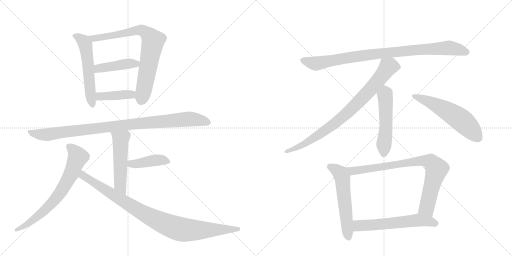
t = 0.00 s
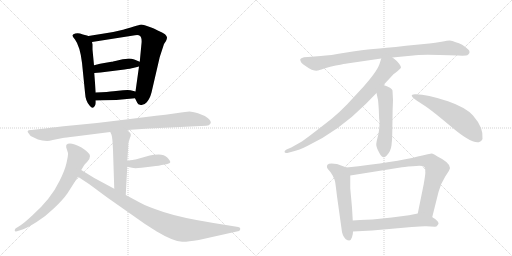
t = 2.52 s
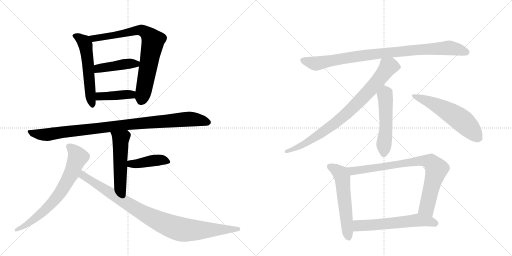
t = 5.04 s
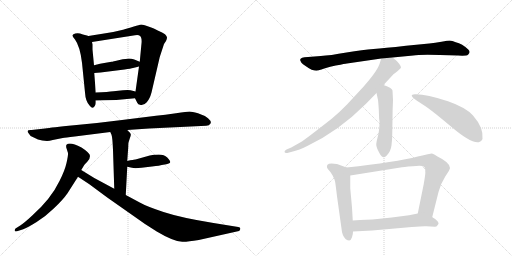
t = 7.55 s
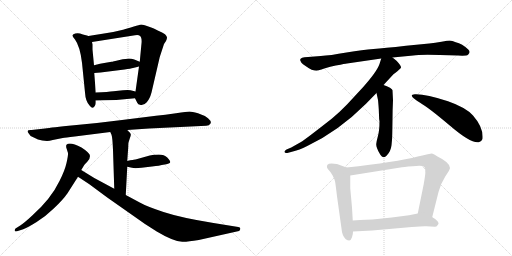
t = 10.07 s
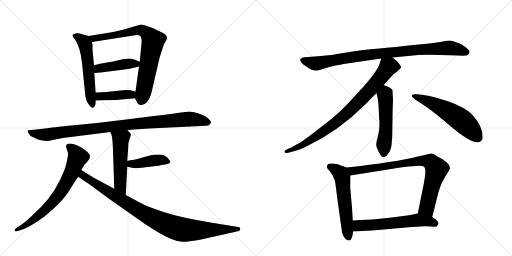
t = 12.59 s

The animated SVG that drew these frames (rendered in a browser with its animation timeline set to each time). Animation: 16 CSS @keyframes rules; one cycle of 12.59 s.

<svg version="1.1" viewBox="0 0 2048 1024" xmlns="http://www.w3.org/2000/svg">
  <g stroke="lightgray" stroke-dasharray="1,1" stroke-width="1" transform="scale(4, 4)">
    <line x1="0" y1="0" x2="256" y2="256"></line>
    <line x1="256" y1="0" x2="0" y2="256"></line>
    <line x1="128" y1="0" x2="128" y2="256"></line>
    <line x1="0" y1="128" x2="256" y2="128"></line>
    <line x1="256" y1="0" x2="512" y2="256"></line>
    <line x1="512" y1="0" x2="256" y2="256"></line>
    <line x1="384" y1="0" x2="384" y2="256"></line>
    <line x1="256" y1="128" x2="512" y2="128"></line>
  </g>
<g transform="scale(1, -1) translate(0, -850)">
   <style type="text/css">
    @keyframes keyframes0 {
      from {
       stroke: black;
       stroke-dashoffset: 558;
       stroke-width: 128;
       }
       64% {
       animation-timing-function: step-end;
       stroke: black;
       stroke-dashoffset: 0;
       stroke-width: 128;
       }
       to {
       stroke: black;
       stroke-width: 1024;
       }
       }
       #make-me-a-hanzi-animation-0 {
         animation: keyframes0 0.704102s both;
         animation-delay: 0.000000s;
         animation-timing-function: linear;
       }
    @keyframes keyframes1 {
      from {
       stroke: black;
       stroke-dashoffset: 778;
       stroke-width: 128;
       }
       72% {
       animation-timing-function: step-end;
       stroke: black;
       stroke-dashoffset: 0;
       stroke-width: 128;
       }
       to {
       stroke: black;
       stroke-width: 1024;
       }
       }
       #make-me-a-hanzi-animation-1 {
         animation: keyframes1 0.883138s both;
         animation-delay: 0.704102s;
         animation-timing-function: linear;
       }
    @keyframes keyframes2 {
      from {
       stroke: black;
       stroke-dashoffset: 430;
       stroke-width: 128;
       }
       58% {
       animation-timing-function: step-end;
       stroke: black;
       stroke-dashoffset: 0;
       stroke-width: 128;
       }
       to {
       stroke: black;
       stroke-width: 1024;
       }
       }
       #make-me-a-hanzi-animation-2 {
         animation: keyframes2 0.599935s both;
         animation-delay: 1.587240s;
         animation-timing-function: linear;
       }
    @keyframes keyframes3 {
      from {
       stroke: black;
       stroke-dashoffset: 408;
       stroke-width: 128;
       }
       57% {
       animation-timing-function: step-end;
       stroke: black;
       stroke-dashoffset: 0;
       stroke-width: 128;
       }
       to {
       stroke: black;
       stroke-width: 1024;
       }
       }
       #make-me-a-hanzi-animation-3 {
         animation: keyframes3 0.582031s both;
         animation-delay: 2.187174s;
         animation-timing-function: linear;
       }
    @keyframes keyframes4 {
      from {
       stroke: black;
       stroke-dashoffset: 974;
       stroke-width: 128;
       }
       76% {
       animation-timing-function: step-end;
       stroke: black;
       stroke-dashoffset: 0;
       stroke-width: 128;
       }
       to {
       stroke: black;
       stroke-width: 1024;
       }
       }
       #make-me-a-hanzi-animation-4 {
         animation: keyframes4 1.042643s both;
         animation-delay: 2.769206s;
         animation-timing-function: linear;
       }
    @keyframes keyframes5 {
      from {
       stroke: black;
       stroke-dashoffset: 521;
       stroke-width: 128;
       }
       63% {
       animation-timing-function: step-end;
       stroke: black;
       stroke-dashoffset: 0;
       stroke-width: 128;
       }
       to {
       stroke: black;
       stroke-width: 1024;
       }
       }
       #make-me-a-hanzi-animation-5 {
         animation: keyframes5 0.673991s both;
         animation-delay: 3.811849s;
         animation-timing-function: linear;
       }
    @keyframes keyframes6 {
      from {
       stroke: black;
       stroke-dashoffset: 418;
       stroke-width: 128;
       }
       58% {
       animation-timing-function: step-end;
       stroke: black;
       stroke-dashoffset: 0;
       stroke-width: 128;
       }
       to {
       stroke: black;
       stroke-width: 1024;
       }
       }
       #make-me-a-hanzi-animation-6 {
         animation: keyframes6 0.590169s both;
         animation-delay: 4.485840s;
         animation-timing-function: linear;
       }
    @keyframes keyframes7 {
      from {
       stroke: black;
       stroke-dashoffset: 707;
       stroke-width: 128;
       }
       70% {
       animation-timing-function: step-end;
       stroke: black;
       stroke-dashoffset: 0;
       stroke-width: 128;
       }
       to {
       stroke: black;
       stroke-width: 1024;
       }
       }
       #make-me-a-hanzi-animation-7 {
         animation: keyframes7 0.825358s both;
         animation-delay: 5.076009s;
         animation-timing-function: linear;
       }
    @keyframes keyframes8 {
      from {
       stroke: black;
       stroke-dashoffset: 947;
       stroke-width: 128;
       }
       76% {
       animation-timing-function: step-end;
       stroke: black;
       stroke-dashoffset: 0;
       stroke-width: 128;
       }
       to {
       stroke: black;
       stroke-width: 1024;
       }
       }
       #make-me-a-hanzi-animation-8 {
         animation: keyframes8 1.020671s both;
         animation-delay: 5.901367s;
         animation-timing-function: linear;
       }
    @keyframes keyframes9 {
      from {
       stroke: black;
       stroke-dashoffset: 920;
       stroke-width: 128;
       }
       75% {
       animation-timing-function: step-end;
       stroke: black;
       stroke-dashoffset: 0;
       stroke-width: 128;
       }
       to {
       stroke: black;
       stroke-width: 1024;
       }
       }
       #make-me-a-hanzi-animation-9 {
         animation: keyframes9 0.998698s both;
         animation-delay: 6.922038s;
         animation-timing-function: linear;
       }
    @keyframes keyframes10 {
      from {
       stroke: black;
       stroke-dashoffset: 831;
       stroke-width: 128;
       }
       73% {
       animation-timing-function: step-end;
       stroke: black;
       stroke-dashoffset: 0;
       stroke-width: 128;
       }
       to {
       stroke: black;
       stroke-width: 1024;
       }
       }
       #make-me-a-hanzi-animation-10 {
         animation: keyframes10 0.926270s both;
         animation-delay: 7.920736s;
         animation-timing-function: linear;
       }
    @keyframes keyframes11 {
      from {
       stroke: black;
       stroke-dashoffset: 517;
       stroke-width: 128;
       }
       63% {
       animation-timing-function: step-end;
       stroke: black;
       stroke-dashoffset: 0;
       stroke-width: 128;
       }
       to {
       stroke: black;
       stroke-width: 1024;
       }
       }
       #make-me-a-hanzi-animation-11 {
         animation: keyframes11 0.670736s both;
         animation-delay: 8.847005s;
         animation-timing-function: linear;
       }
    @keyframes keyframes12 {
      from {
       stroke: black;
       stroke-dashoffset: 570;
       stroke-width: 128;
       }
       65% {
       animation-timing-function: step-end;
       stroke: black;
       stroke-dashoffset: 0;
       stroke-width: 128;
       }
       to {
       stroke: black;
       stroke-width: 1024;
       }
       }
       #make-me-a-hanzi-animation-12 {
         animation: keyframes12 0.713867s both;
         animation-delay: 9.517741s;
         animation-timing-function: linear;
       }
    @keyframes keyframes13 {
      from {
       stroke: black;
       stroke-dashoffset: 565;
       stroke-width: 128;
       }
       65% {
       animation-timing-function: step-end;
       stroke: black;
       stroke-dashoffset: 0;
       stroke-width: 128;
       }
       to {
       stroke: black;
       stroke-width: 1024;
       }
       }
       #make-me-a-hanzi-animation-13 {
         animation: keyframes13 0.709798s both;
         animation-delay: 10.231608s;
         animation-timing-function: linear;
       }
    @keyframes keyframes14 {
      from {
       stroke: black;
       stroke-dashoffset: 818;
       stroke-width: 128;
       }
       73% {
       animation-timing-function: step-end;
       stroke: black;
       stroke-dashoffset: 0;
       stroke-width: 128;
       }
       to {
       stroke: black;
       stroke-width: 1024;
       }
       }
       #make-me-a-hanzi-animation-14 {
         animation: keyframes14 0.915690s both;
         animation-delay: 10.941406s;
         animation-timing-function: linear;
       }
    @keyframes keyframes15 {
      from {
       stroke: black;
       stroke-dashoffset: 592;
       stroke-width: 128;
       }
       66% {
       animation-timing-function: step-end;
       stroke: black;
       stroke-dashoffset: 0;
       stroke-width: 128;
       }
       to {
       stroke: black;
       stroke-width: 1024;
       }
       }
       #make-me-a-hanzi-animation-15 {
         animation: keyframes15 0.731771s both;
         animation-delay: 11.857096s;
         animation-timing-function: linear;
       }
</style>
<path d="M 354 706 L 344 709 Q 331 712 320 716 Q 310 719 301 716 Q 292 713 290 709 Q 288 705 300 692 Q 320 665 328 599 L 340 480 Q 342 444 359 427 Q 371 411 379 426 Q 383 432 383 438 L 383 448 L 383 480 L 377 558 L 376 589 L 370 652 L 370 672 L 368 682 C 364 703 364 703 354 706 Z" fill="lightgray"></path> 
<path d="M 540 457 L 549 439 Q 551 431 563 430 Q 576 428 587 441 Q 599 454 606 480 L 639 622 L 656 674 L 664 686 Q 668 692 668 701 Q 666 708 660 713 Q 651 720 631 728 Q 614 737 602 741 L 582 748 Q 567 752 565 752 Q 563 752 492 731 Q 446 719 410 715 Q 375 710 354 706 C 324 701 338 677 368 682 L 540 709 Q 555 711 559 707 Q 570 700 565 666 L 559 603 L 556 584 L 542 484 C 539 460 539 460 540 457 Z" fill="lightgray"></path> 
<path d="M 559 603 L 537 612 Q 526 616 516 616 Q 506 616 478 610 Q 450 603 446 603 L 400 595 L 376 589 C 347 582 347 556 377 558 L 402 560 L 498 572 Q 524 576 532 578 L 556 584 C 585 591 587 592 559 603 Z" fill="lightgray"></path> 
<path d="M 465 450 L 540 457 C 570 460 571 477 542 484 L 522 489 Q 514 491 492 489 L 454 485 Q 434 482 383 480 C 353 479 353 447 383 448 L 414 449 L 465 450 Z" fill="lightgray"></path> 
<path d="M 596 336 L 825 347 Q 837 347 842 356 Q 847 364 832 377 Q 817 389 792 397 Q 767 404 758 404 Q 749 404 704 397 Q 659 390 624 387 L 488 370 Q 388 357 296 349 Q 205 340 180 336 L 126 330 Q 102 331 115 316 Q 119 307 131 302 L 152 292 L 169 288 L 188 286 Q 198 286 211 290 L 251 298 Q 260 300 299 304 L 441 322 L 509 330 L 596 336 Z" fill="lightgray"></path> 
<path d="M 441 322 L 446 311 Q 450 300 452 250 L 457 95 C 458 65 501 40 503 70 L 509 183 L 509 206 L 513 262 Q 513 278 514 280 L 520 299 Q 524 307 523 313 Q 522 318 509 330 C 488 351 429 349 441 322 Z" fill="lightgray"></path> 
<path d="M 509 183 L 528 179 Q 538 176 566 179 L 608 184 Q 642 188 647 190 L 665 193 Q 681 196 681 202 Q 681 207 669 220 Q 657 232 635 232 Q 614 232 599 228 L 542 212 Q 538 213 509 206 C 480 199 480 189 509 183 Z" fill="lightgray"></path> 
<path d="M 325 170 L 337 190 Q 338 192 349 203 Q 360 213 360 226 Q 360 238 326 260 Q 279 284 266 271 Q 264 269 265 260 L 272 238 Q 273 229 266 198 Q 259 167 238 126 Q 204 55 129 -12 Q 99 -40 81 -52 L 62 -64 Q 58 -69 59 -73 Q 60 -77 68 -75 L 93 -67 Q 109 -61 145 -39 Q 181 -17 216 17 Q 252 51 270 77 L 312 143 L 325 170 Z" fill="lightgray"></path> 
<path d="M 457 95 L 377 138 L 325 170 C 299 186 287 160 312 143 L 356 114 L 429 60 L 580 -46 L 627 -76 Q 692 -115 729 -117 Q 747 -118 795 -110 L 956 -74 Q 960 -72 961 -66 Q 963 -60 953 -58 L 854 -42 Q 724 -21 654 2 Q 585 25 559 40 L 503 70 L 457 95 Z" fill="lightgray"></path> 
<path d="M 1570 620 L 1653 628 Q 1675 632 1760 630 L 1832 628 Q 1866 626 1872 631 Q 1884 641 1873 652 Q 1849 675 1823 681 Q 1808 688 1799 688 Q 1791 688 1766 683 Q 1741 678 1717 676 L 1624 667 Q 1535 657 1494 654 Q 1453 651 1386 640 Q 1319 628 1283 626 L 1232 622 Q 1194 621 1202 606 Q 1205 601 1205 600 Q 1205 599 1212 593 L 1234 578 Q 1247 569 1258 568 Q 1269 567 1270 568 Q 1272 568 1297 576 Q 1322 584 1343 588 Q 1365 591 1374 594 Q 1384 596 1388 596 L 1525 616 L 1570 620 Z" fill="lightgray"></path> 
<path d="M 1534 510 L 1572 551 Q 1573 553 1582 559 Q 1590 565 1596 571 Q 1603 577 1604 580 Q 1605 583 1598 593 Q 1591 603 1586 607 L 1570 620 C 1547 639 1534 645 1525 616 L 1518 594 Q 1508 564 1451 500 L 1388 432 Q 1356 399 1328 376 Q 1225 295 1204 282 L 1165 260 L 1146 252 Q 1137 247 1138 242 Q 1140 236 1153 239 L 1175 245 Q 1194 249 1229 266 Q 1354 325 1464 435 L 1506 478 L 1534 510 Z" fill="lightgray"></path> 
<path d="M 1569 314 L 1570 373 Q 1570 409 1572 449 L 1570 488 Q 1571 491 1560 499 Q 1548 506 1534 510 C 1505 519 1500 507 1506 478 L 1512 450 Q 1513 443 1515 414 L 1516 389 Q 1516 375 1518 365 Q 1518 329 1512 307 Q 1506 285 1505 274 Q 1504 262 1518 237 Q 1532 211 1547 228 Q 1563 244 1566 269 Q 1569 293 1569 314 Z" fill="lightgray"></path> 
<path d="M 1647 467 Q 1650 457 1682 438 Q 1715 419 1799 348 Q 1883 276 1914 281 Q 1924 280 1930 294 Q 1935 339 1892 388 Q 1864 420 1792 445 Q 1701 475 1659 473 Q 1646 472 1647 467 Z" fill="lightgray"></path> 
<path d="M 1386 180 L 1348 194 Q 1316 200 1310 191 Q 1304 181 1313 172 Q 1322 163 1330 149 Q 1338 134 1340 125 Q 1342 116 1348 65 L 1366 -64 Q 1368 -92 1383 -107 Q 1391 -112 1397 -112 Q 1404 -111 1408 -99 Q 1412 -88 1412 -76 L 1411 -32 L 1408 20 L 1401 97 L 1401 148 C 1401 174 1401 174 1386 180 Z" fill="lightgray"></path> 
<path d="M 1729 -18 L 1754 82 Q 1763 116 1781 144 Q 1800 172 1800 178 Q 1800 200 1750 224 L 1739 231 Q 1729 236 1726 236 Q 1723 236 1671 224 Q 1585 202 1386 180 C 1356 177 1371 143 1401 148 L 1608 181 Q 1609 182 1651 185 Q 1678 189 1690 186 Q 1703 183 1701 163 Q 1703 160 1695 114 L 1671 -4 C 1665 -33 1722 -47 1729 -18 Z" fill="lightgray"></path> 
<path d="M 1706 -55 L 1739 -57 Q 1747 -57 1750 -51 Q 1754 -46 1754 -44 Q 1754 -42 1753 -40 Q 1753 -39 1751 -36 L 1743 -28 L 1736 -23 Q 1732 -21 1729 -18 C 1705 -1 1700 2 1671 -4 L 1636 -11 L 1567 -20 L 1490 -28 Q 1476 -28 1411 -32 C 1381 -34 1382 -78 1412 -76 L 1489 -72 L 1647 -58 Q 1694 -54 1706 -55 Z" fill="lightgray"></path> 
      <clipPath id="make-me-a-hanzi-clip-0">
      <path d="M 354 706 L 344 709 Q 331 712 320 716 Q 310 719 301 716 Q 292 713 290 709 Q 288 705 300 692 Q 320 665 328 599 L 340 480 Q 342 444 359 427 Q 371 411 379 426 Q 383 432 383 438 L 383 448 L 383 480 L 377 558 L 376 589 L 370 652 L 370 672 L 368 682 C 364 703 364 703 354 706 Z" fill="lightgray"></path>
      </clipPath>
      <path clip-path="url(#make-me-a-hanzi-clip-0)" d="M 299 708 L 332 687 L 342 672 L 369 429 " fill="none" id="make-me-a-hanzi-animation-0" stroke-dasharray="430 860" stroke-linecap="round"></path>

      <clipPath id="make-me-a-hanzi-clip-1">
      <path d="M 540 457 L 549 439 Q 551 431 563 430 Q 576 428 587 441 Q 599 454 606 480 L 639 622 L 656 674 L 664 686 Q 668 692 668 701 Q 666 708 660 713 Q 651 720 631 728 Q 614 737 602 741 L 582 748 Q 567 752 565 752 Q 563 752 492 731 Q 446 719 410 715 Q 375 710 354 706 C 324 701 338 677 368 682 L 540 709 Q 555 711 559 707 Q 570 700 565 666 L 559 603 L 556 584 L 542 484 C 539 460 539 460 540 457 Z" fill="lightgray"></path>
      </clipPath>
      <path clip-path="url(#make-me-a-hanzi-clip-1)" d="M 361 702 L 375 696 L 421 702 L 550 729 L 571 727 L 597 708 L 612 686 L 577 494 L 562 443 " fill="none" id="make-me-a-hanzi-animation-1" stroke-dasharray="650 1300" stroke-linecap="round"></path>

      <clipPath id="make-me-a-hanzi-clip-2">
      <path d="M 559 603 L 537 612 Q 526 616 516 616 Q 506 616 478 610 Q 450 603 446 603 L 400 595 L 376 589 C 347 582 347 556 377 558 L 402 560 L 498 572 Q 524 576 532 578 L 556 584 C 585 591 587 592 559 603 Z" fill="lightgray"></path>
      </clipPath>
      <path clip-path="url(#make-me-a-hanzi-clip-2)" d="M 383 566 L 394 576 L 411 580 L 551 599 " fill="none" id="make-me-a-hanzi-animation-2" stroke-dasharray="302 604" stroke-linecap="round"></path>

      <clipPath id="make-me-a-hanzi-clip-3">
      <path d="M 465 450 L 540 457 C 570 460 571 477 542 484 L 522 489 Q 514 491 492 489 L 454 485 Q 434 482 383 480 C 353 479 353 447 383 448 L 414 449 L 465 450 Z" fill="lightgray"></path>
      </clipPath>
      <path clip-path="url(#make-me-a-hanzi-clip-3)" d="M 391 453 L 398 464 L 523 472 L 535 478 " fill="none" id="make-me-a-hanzi-animation-3" stroke-dasharray="280 560" stroke-linecap="round"></path>

      <clipPath id="make-me-a-hanzi-clip-4">
      <path d="M 596 336 L 825 347 Q 837 347 842 356 Q 847 364 832 377 Q 817 389 792 397 Q 767 404 758 404 Q 749 404 704 397 Q 659 390 624 387 L 488 370 Q 388 357 296 349 Q 205 340 180 336 L 126 330 Q 102 331 115 316 Q 119 307 131 302 L 152 292 L 169 288 L 188 286 Q 198 286 211 290 L 251 298 Q 260 300 299 304 L 441 322 L 509 330 L 596 336 Z" fill="lightgray"></path>
      </clipPath>
      <path clip-path="url(#make-me-a-hanzi-clip-4)" d="M 120 324 L 143 314 L 186 311 L 483 349 L 759 374 L 831 361 " fill="none" id="make-me-a-hanzi-animation-4" stroke-dasharray="846 1692" stroke-linecap="round"></path>

      <clipPath id="make-me-a-hanzi-clip-5">
      <path d="M 441 322 L 446 311 Q 450 300 452 250 L 457 95 C 458 65 501 40 503 70 L 509 183 L 509 206 L 513 262 Q 513 278 514 280 L 520 299 Q 524 307 523 313 Q 522 318 509 330 C 488 351 429 349 441 322 Z" fill="lightgray"></path>
      </clipPath>
      <path clip-path="url(#make-me-a-hanzi-clip-5)" d="M 448 319 L 483 293 L 481 110 L 500 77 " fill="none" id="make-me-a-hanzi-animation-5" stroke-dasharray="393 786" stroke-linecap="round"></path>

      <clipPath id="make-me-a-hanzi-clip-6">
      <path d="M 509 183 L 528 179 Q 538 176 566 179 L 608 184 Q 642 188 647 190 L 665 193 Q 681 196 681 202 Q 681 207 669 220 Q 657 232 635 232 Q 614 232 599 228 L 542 212 Q 538 213 509 206 C 480 199 480 189 509 183 Z" fill="lightgray"></path>
      </clipPath>
      <path clip-path="url(#make-me-a-hanzi-clip-6)" d="M 515 189 L 524 195 L 629 210 L 674 203 " fill="none" id="make-me-a-hanzi-animation-6" stroke-dasharray="290 580" stroke-linecap="round"></path>

      <clipPath id="make-me-a-hanzi-clip-7">
      <path d="M 325 170 L 337 190 Q 338 192 349 203 Q 360 213 360 226 Q 360 238 326 260 Q 279 284 266 271 Q 264 269 265 260 L 272 238 Q 273 229 266 198 Q 259 167 238 126 Q 204 55 129 -12 Q 99 -40 81 -52 L 62 -64 Q 58 -69 59 -73 Q 60 -77 68 -75 L 93 -67 Q 109 -61 145 -39 Q 181 -17 216 17 Q 252 51 270 77 L 312 143 L 325 170 Z" fill="lightgray"></path>
      </clipPath>
      <path clip-path="url(#make-me-a-hanzi-clip-7)" d="M 274 265 L 303 238 L 311 222 L 283 152 L 253 97 L 207 37 L 154 -14 L 64 -70 " fill="none" id="make-me-a-hanzi-animation-7" stroke-dasharray="579 1158" stroke-linecap="round"></path>

      <clipPath id="make-me-a-hanzi-clip-8">
      <path d="M 457 95 L 377 138 L 325 170 C 299 186 287 160 312 143 L 356 114 L 429 60 L 580 -46 L 627 -76 Q 692 -115 729 -117 Q 747 -118 795 -110 L 956 -74 Q 960 -72 961 -66 Q 963 -60 953 -58 L 854 -42 Q 724 -21 654 2 Q 585 25 559 40 L 503 70 L 457 95 Z" fill="lightgray"></path>
      </clipPath>
      <path clip-path="url(#make-me-a-hanzi-clip-8)" d="M 328 160 L 331 148 L 566 1 L 689 -57 L 750 -70 L 953 -66 " fill="none" id="make-me-a-hanzi-animation-8" stroke-dasharray="819 1638" stroke-linecap="round"></path>

      <clipPath id="make-me-a-hanzi-clip-9">
      <path d="M 1570 620 L 1653 628 Q 1675 632 1760 630 L 1832 628 Q 1866 626 1872 631 Q 1884 641 1873 652 Q 1849 675 1823 681 Q 1808 688 1799 688 Q 1791 688 1766 683 Q 1741 678 1717 676 L 1624 667 Q 1535 657 1494 654 Q 1453 651 1386 640 Q 1319 628 1283 626 L 1232 622 Q 1194 621 1202 606 Q 1205 601 1205 600 Q 1205 599 1212 593 L 1234 578 Q 1247 569 1258 568 Q 1269 567 1270 568 Q 1272 568 1297 576 Q 1322 584 1343 588 Q 1365 591 1374 594 Q 1384 596 1388 596 L 1525 616 L 1570 620 Z" fill="lightgray"></path>
      </clipPath>
      <path clip-path="url(#make-me-a-hanzi-clip-9)" d="M 1210 610 L 1264 596 L 1522 637 L 1778 658 L 1806 658 L 1866 642 " fill="none" id="make-me-a-hanzi-animation-9" stroke-dasharray="792 1584" stroke-linecap="round"></path>

      <clipPath id="make-me-a-hanzi-clip-10">
      <path d="M 1534 510 L 1572 551 Q 1573 553 1582 559 Q 1590 565 1596 571 Q 1603 577 1604 580 Q 1605 583 1598 593 Q 1591 603 1586 607 L 1570 620 C 1547 639 1534 645 1525 616 L 1518 594 Q 1508 564 1451 500 L 1388 432 Q 1356 399 1328 376 Q 1225 295 1204 282 L 1165 260 L 1146 252 Q 1137 247 1138 242 Q 1140 236 1153 239 L 1175 245 Q 1194 249 1229 266 Q 1354 325 1464 435 L 1506 478 L 1534 510 Z" fill="lightgray"></path>
      </clipPath>
      <path clip-path="url(#make-me-a-hanzi-clip-10)" d="M 1592 582 L 1553 582 L 1461 470 L 1407 414 L 1338 355 L 1214 272 L 1146 244 " fill="none" id="make-me-a-hanzi-animation-10" stroke-dasharray="703 1406" stroke-linecap="round"></path>

      <clipPath id="make-me-a-hanzi-clip-11">
      <path d="M 1569 314 L 1570 373 Q 1570 409 1572 449 L 1570 488 Q 1571 491 1560 499 Q 1548 506 1534 510 C 1505 519 1500 507 1506 478 L 1512 450 Q 1513 443 1515 414 L 1516 389 Q 1516 375 1518 365 Q 1518 329 1512 307 Q 1506 285 1505 274 Q 1504 262 1518 237 Q 1532 211 1547 228 Q 1563 244 1566 269 Q 1569 293 1569 314 Z" fill="lightgray"></path>
      </clipPath>
      <path clip-path="url(#make-me-a-hanzi-clip-11)" d="M 1537 498 L 1542 479 L 1544 351 L 1534 238 " fill="none" id="make-me-a-hanzi-animation-11" stroke-dasharray="389 778" stroke-linecap="round"></path>

      <clipPath id="make-me-a-hanzi-clip-12">
      <path d="M 1647 467 Q 1650 457 1682 438 Q 1715 419 1799 348 Q 1883 276 1914 281 Q 1924 280 1930 294 Q 1935 339 1892 388 Q 1864 420 1792 445 Q 1701 475 1659 473 Q 1646 472 1647 467 Z" fill="lightgray"></path>
      </clipPath>
      <path clip-path="url(#make-me-a-hanzi-clip-12)" d="M 1655 467 L 1754 425 L 1826 383 L 1864 353 L 1914 297 " fill="none" id="make-me-a-hanzi-animation-12" stroke-dasharray="442 884" stroke-linecap="round"></path>

      <clipPath id="make-me-a-hanzi-clip-13">
      <path d="M 1386 180 L 1348 194 Q 1316 200 1310 191 Q 1304 181 1313 172 Q 1322 163 1330 149 Q 1338 134 1340 125 Q 1342 116 1348 65 L 1366 -64 Q 1368 -92 1383 -107 Q 1391 -112 1397 -112 Q 1404 -111 1408 -99 Q 1412 -88 1412 -76 L 1411 -32 L 1408 20 L 1401 97 L 1401 148 C 1401 174 1401 174 1386 180 Z" fill="lightgray"></path>
      </clipPath>
      <path clip-path="url(#make-me-a-hanzi-clip-13)" d="M 1319 184 L 1357 160 L 1369 140 L 1394 -99 " fill="none" id="make-me-a-hanzi-animation-13" stroke-dasharray="437 874" stroke-linecap="round"></path>

      <clipPath id="make-me-a-hanzi-clip-14">
      <path d="M 1729 -18 L 1754 82 Q 1763 116 1781 144 Q 1800 172 1800 178 Q 1800 200 1750 224 L 1739 231 Q 1729 236 1726 236 Q 1723 236 1671 224 Q 1585 202 1386 180 C 1356 177 1371 143 1401 148 L 1608 181 Q 1609 182 1651 185 Q 1678 189 1690 186 Q 1703 183 1701 163 Q 1703 160 1695 114 L 1671 -4 C 1665 -33 1722 -47 1729 -18 Z" fill="lightgray"></path>
      </clipPath>
      <path clip-path="url(#make-me-a-hanzi-clip-14)" d="M 1397 178 L 1411 166 L 1688 208 L 1723 202 L 1746 174 L 1707 19 L 1723 -9 " fill="none" id="make-me-a-hanzi-animation-14" stroke-dasharray="690 1380" stroke-linecap="round"></path>

      <clipPath id="make-me-a-hanzi-clip-15">
      <path d="M 1706 -55 L 1739 -57 Q 1747 -57 1750 -51 Q 1754 -46 1754 -44 Q 1754 -42 1753 -40 Q 1753 -39 1751 -36 L 1743 -28 L 1736 -23 Q 1732 -21 1729 -18 C 1705 -1 1700 2 1671 -4 L 1636 -11 L 1567 -20 L 1490 -28 Q 1476 -28 1411 -32 C 1381 -34 1382 -78 1412 -76 L 1489 -72 L 1647 -58 Q 1694 -54 1706 -55 Z" fill="lightgray"></path>
      </clipPath>
      <path clip-path="url(#make-me-a-hanzi-clip-15)" d="M 1419 -68 L 1433 -54 L 1446 -51 L 1511 -49 L 1670 -30 L 1746 -44 " fill="none" id="make-me-a-hanzi-animation-15" stroke-dasharray="464 928" stroke-linecap="round"></path>

</g>
</svg>
